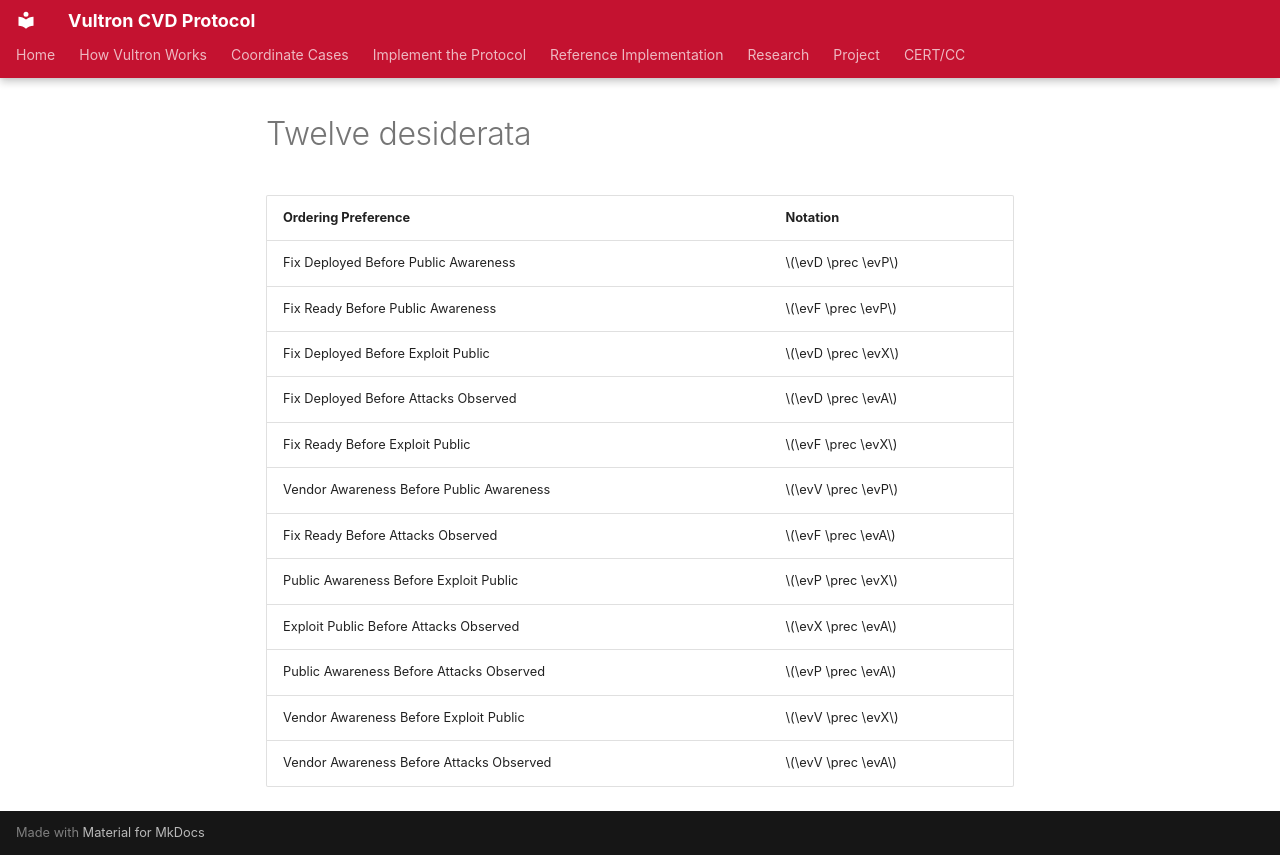

repository: CERTCC/Vultron · page: includes/twelve_desiderata/index.html · generator: mkdocs

| Ordering Preference | Notation |
| :--- | :--- |
| Fix Deployed Before Public Awareness | $\evD \prec \evP$ |
| Fix Ready Before Public Awareness | $\evF \prec \evP$ |
| Fix Deployed Before Exploit Public | $\evD \prec \evX$ |
| Fix Deployed Before Attacks Observed | $\evD \prec \evA$ |
| Fix Ready Before Exploit Public | $\evF \prec \evX$ |
| Vendor Awareness Before Public Awareness | $\evV \prec \evP$ |
| Fix Ready Before Attacks Observed | $\evF \prec \evA$ |
| Public Awareness Before Exploit Public | $\evP \prec \evX$ |
| Exploit Public Before Attacks Observed | $\evX \prec \evA$ |
| Public Awareness Before Attacks Observed | $\evP \prec \evA$ |
| Vendor Awareness Before Exploit Public | $\evV \prec \evX$ |
| Vendor Awareness Before Attacks Observed | $\evV \prec \evA$ |
